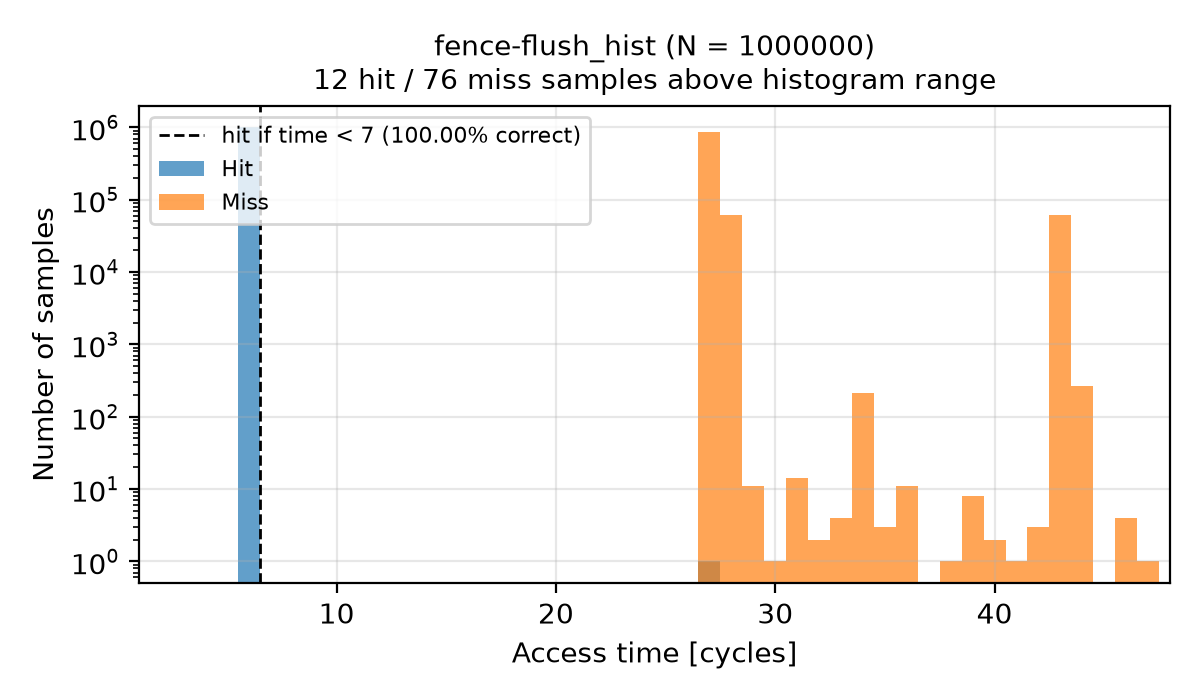

The data file committed next to this chart (first rows):
Time, Hit, Miss
0, 0, 0
1, 0, 0
2, 0, 0
3, 0, 0
4, 0, 0
5, 0, 0
6, 999987, 0
7, 0, 0
8, 0, 0
9, 0, 0
10, 0, 0
11, 0, 0
12, 0, 0
13, 0, 0
14, 0, 0
15, 0, 0
16, 0, 0
17, 0, 0
18, 0, 0
19, 0, 0
20, 0, 0
21, 0, 0
22, 0, 0
23, 0, 0
24, 0, 0
25, 0, 0
26, 0, 0
27, 1, 876559
28, 0, 60722
29, 0, 11
30, 0, 1
31, 0, 14
32, 0, 2
33, 0, 4
34, 0, 214
35, 0, 3
36, 0, 11
37, 0, 0
38, 0, 1
39, 0, 8
40, 0, 2
41, 0, 1
42, 0, 3
43, 0, 62101
44, 0, 262
45, 0, 0
46, 0, 4
47, 0, 1
48, 0, 0
49, 0, 0
50, 0, 0
51, 0, 0
52, 0, 0
53, 0, 0
54, 0, 0
55, 0, 0
56, 0, 0
57, 0, 0
58, 0, 0
59, 0, 0
... 140 more rows
